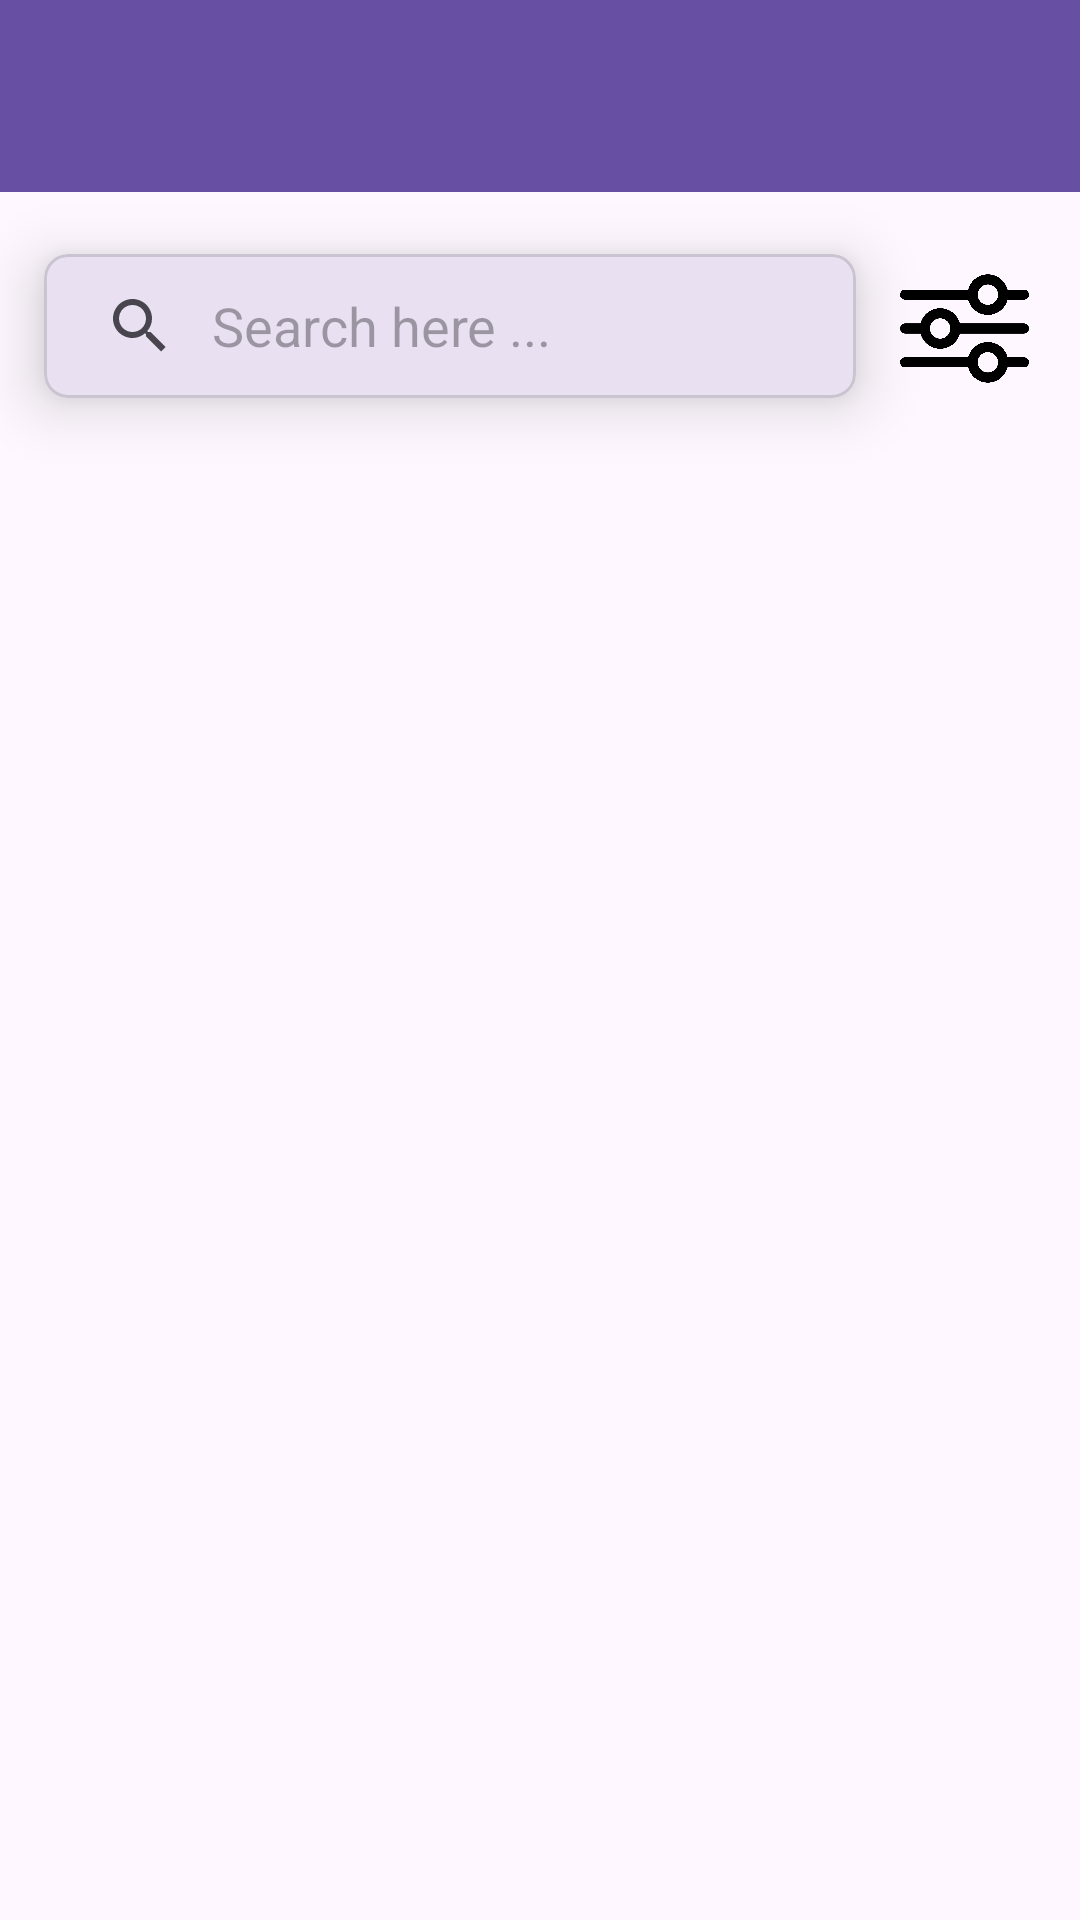

Reconstruct the res/layout file that produces this screen, plus the resources it refers to.
<!-- AndroidManifest.xml: application theme Theme._4176Project -->
<!-- res/layout/activity_search.xml -->
<?xml version="1.0" encoding="utf-8"?>
<androidx.constraintlayout.widget.ConstraintLayout xmlns:android="http://schemas.android.com/apk/res/android"
    xmlns:app="http://schemas.android.com/apk/res-auto"
    xmlns:tools="http://schemas.android.com/tools"
    android:layout_width="match_parent"
    android:layout_height="match_parent"
    tools:context=".search.SearchActivity">

    <androidx.appcompat.widget.Toolbar
        android:id="@+id/toolbar"
        android:layout_width="match_parent"
        android:layout_height="?attr/actionBarSize"
        android:layout_alignParentStart="true"
        android:background="?attr/colorPrimary"
        android:elevation="4dp"
        tools:ignore="MissingConstraints" />

    <com.google.android.material.card.MaterialCardView
        android:id="@+id/searchContainer"
        android:layout_width="0dp"
        android:layout_height="wrap_content"
        android:layout_marginEnd="60dp"
        app:cardCornerRadius="8dp"
        app:cardElevation="12dp"
        app:cardUseCompatPadding="true"
        app:layout_constraintEnd_toEndOf="parent"
        app:layout_constraintHorizontal_bias="0.0"
        app:layout_constraintStart_toStartOf="parent"
        app:layout_constraintTop_toBottomOf="@+id/toolbar">


        <androidx.appcompat.widget.SearchView
            android:id="@+id/searchView"
            android:layout_width="match_parent"
            android:layout_height="wrap_content"
            app:iconifiedByDefault="false"
            app:queryBackground="@android:color/transparent"
            app:queryHint="Search here ..." />

    </com.google.android.material.card.MaterialCardView>

    <androidx.recyclerview.widget.RecyclerView
        android:id="@+id/searchRecycler"
        android:layout_width="0dp"
        android:layout_height="0dp"
        app:layout_constraintBottom_toBottomOf="parent"
        app:layout_constraintEnd_toEndOf="parent"
        app:layout_constraintHorizontal_bias="0.5"
        app:layout_constraintStart_toStartOf="parent"
        app:layout_constraintTop_toBottomOf="@+id/searchContainer" />

    <ImageView
        android:id="@+id/filterButton"
        android:layout_width="43dp"
        android:layout_height="41dp"
        android:src="@drawable/filter"
        app:layout_constraintBottom_toBottomOf="@+id/searchContainer"
        app:layout_constraintEnd_toEndOf="parent"
        app:layout_constraintHorizontal_bias="0.0"
        app:layout_constraintStart_toEndOf="@+id/searchContainer"
        app:layout_constraintTop_toBottomOf="@+id/toolbar"
        app:layout_constraintVertical_bias="0.52" />


</androidx.constraintlayout.widget.ConstraintLayout>
<!-- resources referenced by this layout -->
<resources>
  <!-- drawable filter: png bitmap (drawable, 42448 bytes) -->
  <style name="Theme._4176Project" parent="Base.Theme._4176Project" />
  <style name="Base.Theme._4176Project" parent="Theme.Material3.DayNight.NoActionBar">
          
          
      </style>
</resources>
